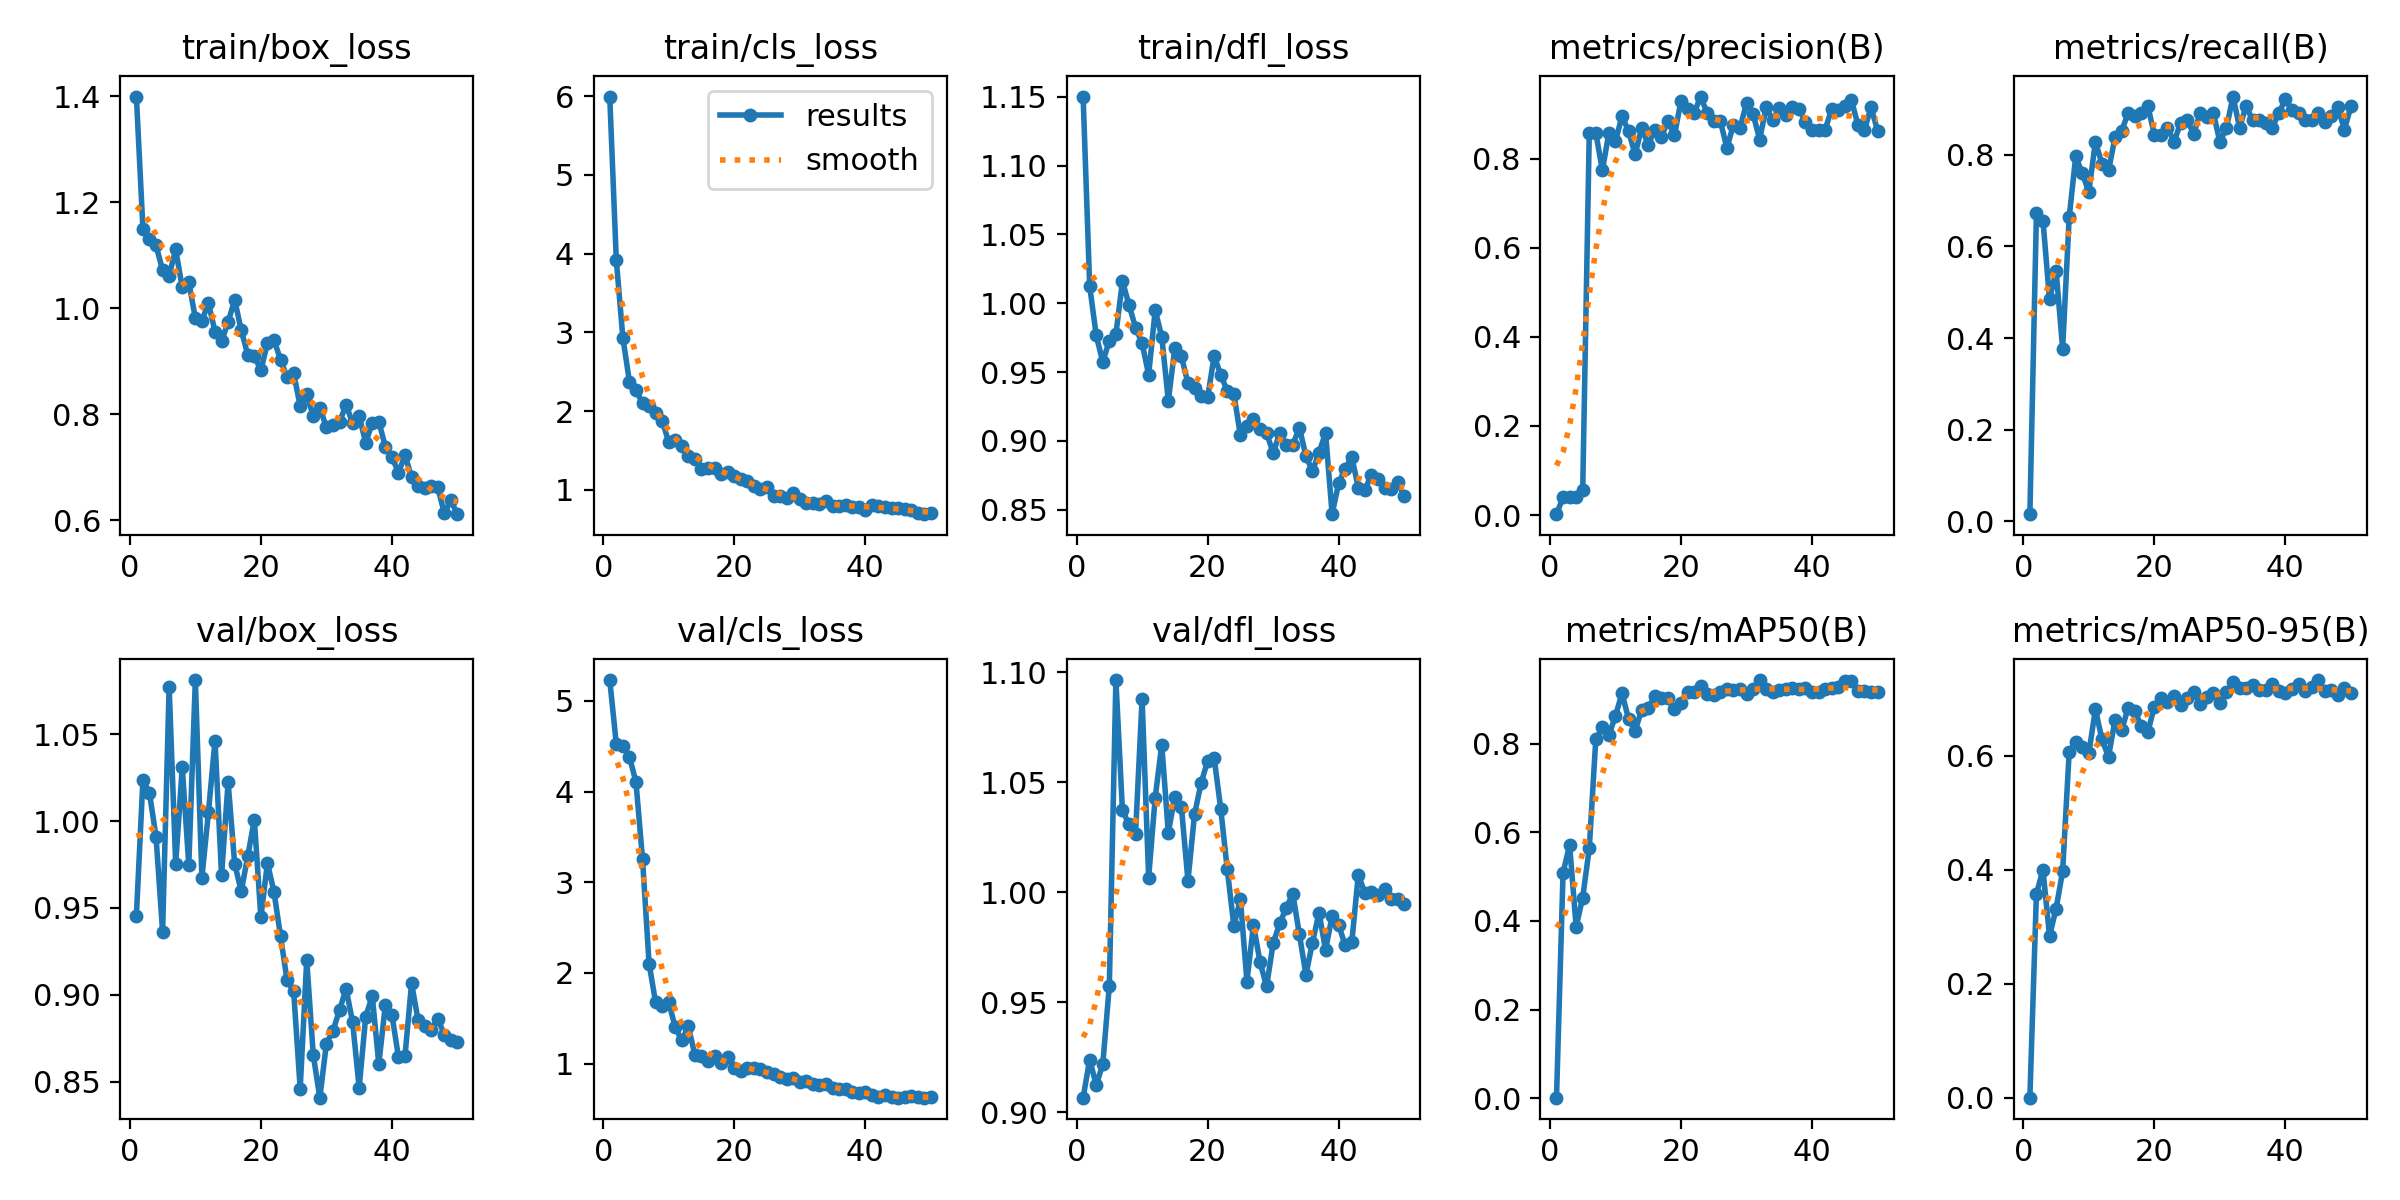

Source data for this figure (header and first rows):
epoch, train/box_loss, train/cls_loss, train/dfl_loss, metrics/precision(B), metrics/recall(B), metrics/mAP50(B), metrics/mAP50-95(B), val/box_loss, val/cls_loss, val/dfl_loss, lr/pg0, lr/pg1, lr/pg2
1, 1.399, 5.997, 1.15, 0.00187, 0.01562, 0.00096, 0.00048, 0.9455, 5.23, 0.9067, 0.00014, 0.00014, 0.00014
2, 1.15, 3.917, 1.012, 0.03981, 0.6719, 0.5088, 0.358, 1.024, 4.523, 0.924, 0.0002843, 0.0002843, 0.0002843
3, 1.131, 2.933, 0.9766, 0.04035, 0.6562, 0.5715, 0.3997, 1.016, 4.507, 0.9124, 0.0004226, 0.0004226, 0.0004226
4, 1.118, 2.374, 0.9574, 0.03959, 0.4844, 0.3871, 0.2838, 0.991, 4.385, 0.9219, 0.000555, 0.000555, 0.000555
5, 1.071, 2.273, 0.9728, 0.056, 0.5469, 0.4529, 0.332, 0.9364, 4.106, 0.9576, 0.0006814, 0.0006814, 0.0006814
6, 1.061, 2.096, 0.9775, 0.8578, 0.377, 0.5639, 0.3975, 1.077, 3.256, 1.096, 0.0008019, 0.0008019, 0.0008019
7, 1.111, 2.064, 1.016, 0.8585, 0.6635, 0.8111, 0.6068, 0.9754, 2.104, 1.037, 0.0008812, 0.0008812, 0.0008812
8, 1.039, 1.969, 0.9988, 0.7745, 0.7969, 0.837, 0.6232, 1.031, 1.674, 1.031, 0.0008614, 0.0008614, 0.0008614
9, 1.049, 1.875, 0.9823, 0.8586, 0.7593, 0.8191, 0.6153, 0.9748, 1.636, 1.027, 0.0008416, 0.0008416, 0.0008416
10, 0.9811, 1.606, 0.9709, 0.8397, 0.7188, 0.864, 0.6047, 1.081, 1.677, 1.088, 0.0008218, 0.0008218, 0.0008218
11, 0.9764, 1.637, 0.9481, 0.896, 0.8281, 0.9138, 0.6814, 0.9674, 1.4, 1.007, 0.000802, 0.000802, 0.000802
12, 1.009, 1.553, 0.9949, 0.862, 0.7808, 0.8563, 0.6289, 1.005, 1.256, 1.043, 0.0007822, 0.0007822, 0.0007822
13, 0.9557, 1.43, 0.9756, 0.81, 0.7656, 0.8296, 0.5979, 1.046, 1.41, 1.067, 0.0007624, 0.0007624, 0.0007624
14, 0.9376, 1.394, 0.9293, 0.8702, 0.838, 0.877, 0.6631, 0.9689, 1.092, 1.027, 0.0007426, 0.0007426, 0.0007426
15, 0.9736, 1.265, 0.9675, 0.8321, 0.8521, 0.8812, 0.6445, 1.022, 1.079, 1.044, 0.0007228, 0.0007228, 0.0007228
16, 1.015, 1.281, 0.9613, 0.8652, 0.8906, 0.9078, 0.6842, 0.9756, 1.025, 1.039, 0.000703, 0.000703, 0.000703
17, 0.9585, 1.272, 0.9419, 0.8498, 0.8842, 0.9043, 0.679, 0.9596, 1.087, 1.005, 0.0006832, 0.0006832, 0.0006832
18, 0.9117, 1.205, 0.9384, 0.8842, 0.8906, 0.9033, 0.6518, 0.9798, 1.008, 1.035, 0.0006634, 0.0006634, 0.0006634
19, 0.9098, 1.22, 0.9329, 0.8526, 0.9062, 0.8791, 0.6412, 1.001, 1.068, 1.05, 0.0006436, 0.0006436, 0.0006436
20, 0.8824, 1.179, 0.9317, 0.9307, 0.8438, 0.8928, 0.6862, 0.9446, 0.9478, 1.06, 0.0006238, 0.0006238, 0.0006238
21, 0.9338, 1.142, 0.9616, 0.9114, 0.8438, 0.918, 0.7014, 0.9759, 0.9198, 1.061, 0.000604, 0.000604, 0.000604
22, 0.9395, 1.111, 0.948, 0.9031, 0.8594, 0.918, 0.6943, 0.9593, 0.9556, 1.038, 0.0005842, 0.0005842, 0.0005842
23, 0.9026, 1.053, 0.9362, 0.9401, 0.8281, 0.9313, 0.7055, 0.9338, 0.9465, 1.01, 0.0005644, 0.0005644, 0.0005644
24, 0.8695, 1.005, 0.9343, 0.9026, 0.869, 0.9118, 0.6881, 0.9083, 0.9395, 0.9849, 0.0005446, 0.0005446, 0.0005446
25, 0.8772, 1.036, 0.9041, 0.8842, 0.875, 0.9107, 0.7003, 0.9023, 0.9089, 0.9968, 0.0005248, 0.0005248, 0.0005248
26, 0.8152, 0.9218, 0.9108, 0.8855, 0.8463, 0.9168, 0.7112, 0.846, 0.883, 0.9595, 0.000505, 0.000505, 0.000505
27, 0.8372, 0.9175, 0.9157, 0.825, 0.8906, 0.9232, 0.6901, 0.9201, 0.855, 0.9852, 0.0004852, 0.0004852, 0.0004852
28, 0.7958, 0.8987, 0.9084, 0.876, 0.8829, 0.9219, 0.7021, 0.8652, 0.8316, 0.9683, 0.0004654, 0.0004654, 0.0004654
29, 0.8112, 0.9545, 0.9059, 0.8696, 0.8906, 0.923, 0.7101, 0.8408, 0.8433, 0.9573, 0.0004456, 0.0004456, 0.0004456
30, 0.7756, 0.8857, 0.8913, 0.9245, 0.8281, 0.9122, 0.6925, 0.872, 0.7987, 0.9768, 0.0004258, 0.0004258, 0.0004258
31, 0.7787, 0.8304, 0.9055, 0.9015, 0.8581, 0.9229, 0.7111, 0.8793, 0.8028, 0.9859, 0.000406, 0.000406, 0.000406
32, 0.7847, 0.8341, 0.8968, 0.8436, 0.927, 0.9442, 0.7287, 0.8911, 0.7757, 0.9929, 0.0003862, 0.0003862, 0.0003862
33, 0.8175, 0.8196, 0.8972, 0.916, 0.8594, 0.9239, 0.7188, 0.9036, 0.7626, 0.9994, 0.0003664, 0.0003664, 0.0003664
34, 0.7826, 0.8591, 0.9096, 0.8871, 0.9062, 0.9179, 0.7184, 0.8844, 0.7713, 0.981, 0.0003466, 0.0003466, 0.0003466
35, 0.7965, 0.7903, 0.8892, 0.9145, 0.875, 0.9225, 0.7234, 0.8465, 0.7298, 0.9626, 0.0003268, 0.0003268, 0.0003268
36, 0.7459, 0.789, 0.8779, 0.8988, 0.875, 0.9229, 0.7148, 0.8874, 0.719, 0.9771, 0.000307, 0.000307, 0.000307
37, 0.7832, 0.8093, 0.8916, 0.9175, 0.8685, 0.9255, 0.7146, 0.8993, 0.7192, 0.9908, 0.0002872, 0.0002872, 0.0002872
38, 0.7854, 0.7857, 0.9058, 0.9118, 0.8594, 0.9244, 0.7251, 0.8601, 0.6914, 0.9738, 0.0002674, 0.0002674, 0.0002674
39, 0.7386, 0.7839, 0.8468, 0.8833, 0.8906, 0.9256, 0.7126, 0.8943, 0.6714, 0.9893, 0.0002476, 0.0002476, 0.0002476
40, 0.7195, 0.7384, 0.8695, 0.8654, 0.9219, 0.9163, 0.7098, 0.8886, 0.6817, 0.9851, 0.0002278, 0.0002278, 0.0002278
41, 0.6893, 0.8104, 0.8799, 0.8646, 0.898, 0.9171, 0.7174, 0.8641, 0.6535, 0.9759, 0.000208, 0.000208, 0.000208
42, 0.7221, 0.7881, 0.8884, 0.866, 0.8906, 0.9249, 0.7252, 0.865, 0.6322, 0.9772, 0.0001882, 0.0001882, 0.0001882
43, 0.6813, 0.7816, 0.8659, 0.9122, 0.875, 0.9259, 0.714, 0.9067, 0.6493, 1.008, 0.0001684, 0.0001684, 0.0001684
44, 0.6649, 0.7632, 0.8647, 0.9096, 0.875, 0.9279, 0.7208, 0.8852, 0.6309, 0.9996, 0.0001486, 0.0001486, 0.0001486
45, 0.6604, 0.7637, 0.8754, 0.9189, 0.8906, 0.941, 0.7326, 0.8821, 0.6243, 1, 0.0001288, 0.0001288, 0.0001288
46, 0.6639, 0.7555, 0.8722, 0.9331, 0.8722, 0.9412, 0.7127, 0.8797, 0.6371, 0.9988, 0.000109, 0.000109, 0.000109
47, 0.6615, 0.7403, 0.8656, 0.8762, 0.8848, 0.9196, 0.715, 0.8863, 0.6426, 1.002, 8.92e-05, 8.92e-05, 8.92e-05
48, 0.6132, 0.701, 0.865, 0.8654, 0.904, 0.9183, 0.7067, 0.877, 0.6285, 0.9968, 6.94e-05, 6.94e-05, 6.94e-05
49, 0.637, 0.6888, 0.8699, 0.9163, 0.8548, 0.9171, 0.7186, 0.8743, 0.6253, 0.9969, 4.96e-05, 4.96e-05, 4.96e-05
50, 0.6111, 0.7065, 0.8599, 0.8636, 0.9062, 0.9171, 0.7095, 0.8727, 0.6265, 0.9948, 2.98e-05, 2.98e-05, 2.98e-05
